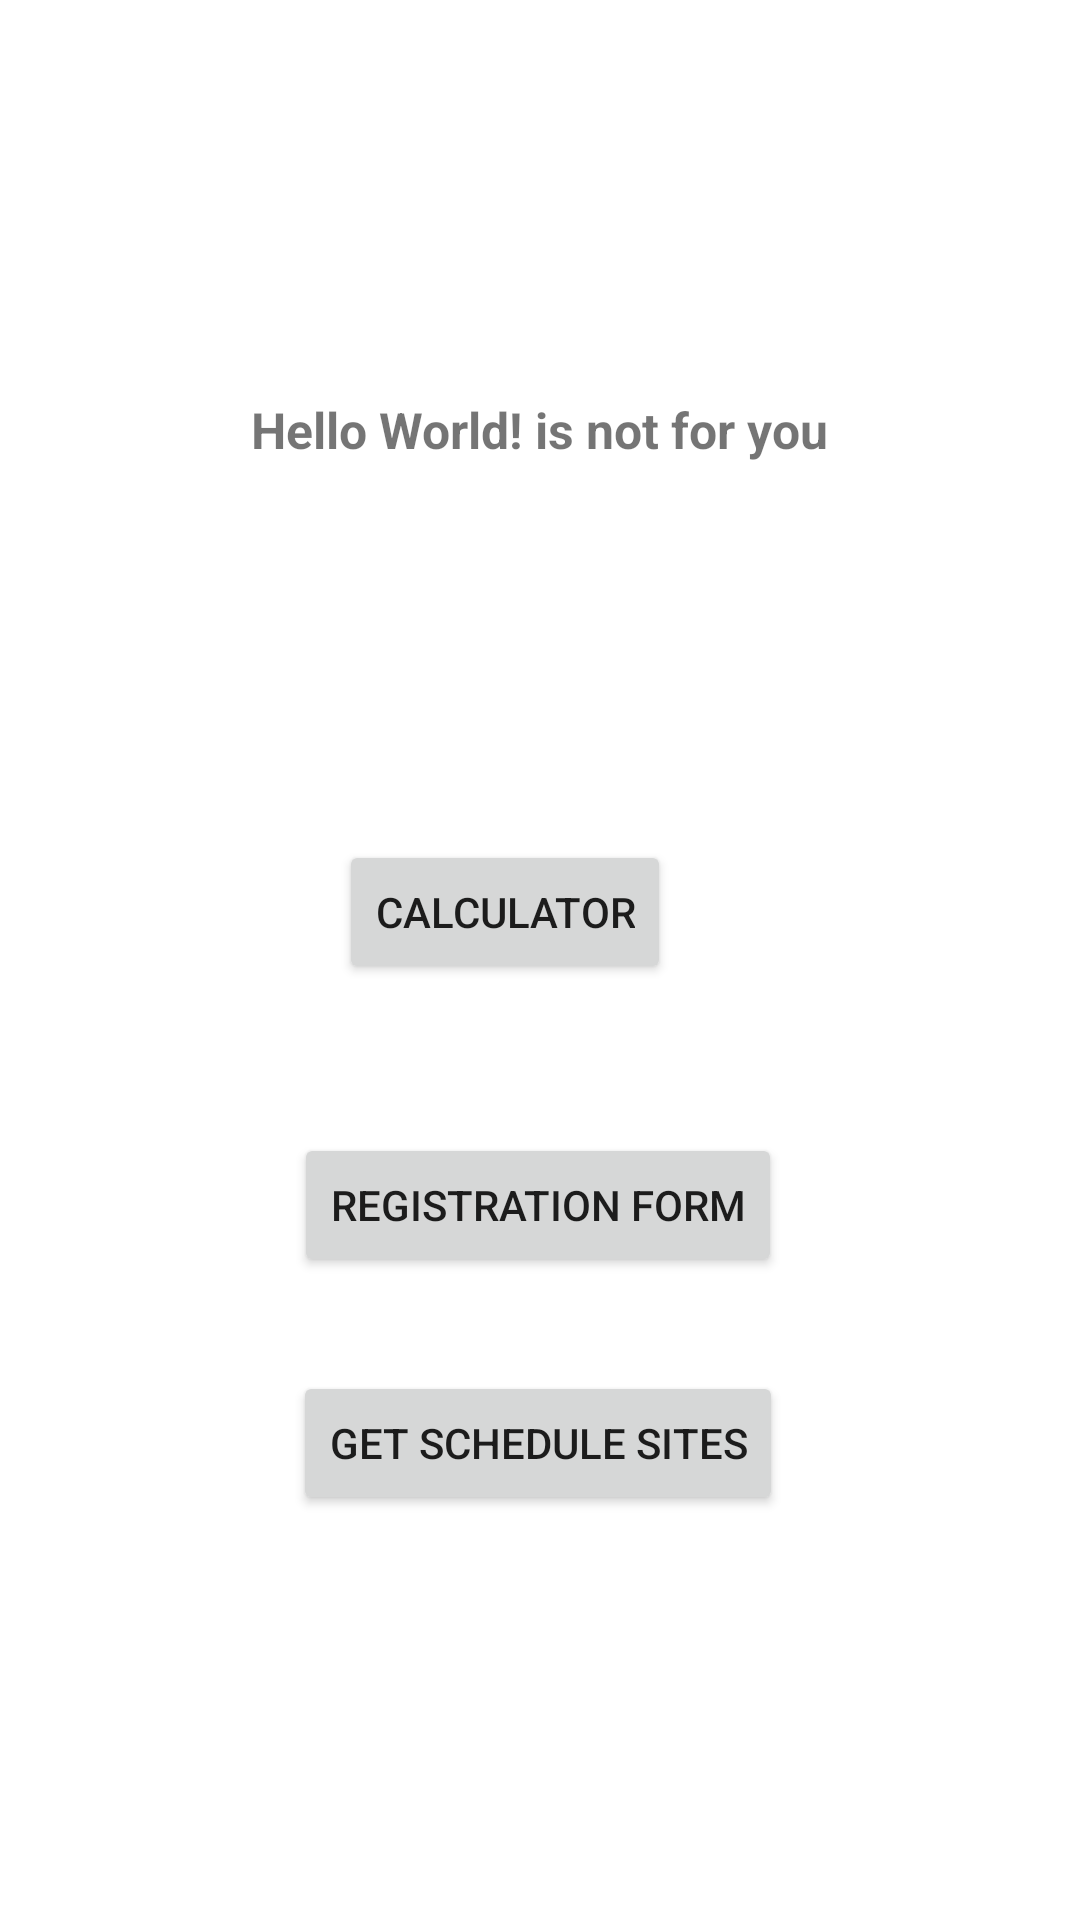

Layout XML and referenced resources for this Android screen:
<!-- AndroidManifest.xml: application theme Theme.Some_app -->
<!-- res/layout/activity_main.xml -->
<?xml version="1.0" encoding="utf-8"?>
<androidx.constraintlayout.widget.ConstraintLayout xmlns:android="http://schemas.android.com/apk/res/android"
    xmlns:app="http://schemas.android.com/apk/res-auto"
    xmlns:tools="http://schemas.android.com/tools"
    android:layout_width="match_parent"
    android:layout_height="match_parent"
    tools:context=".MainActivity">


    <TextView
        android:id="@+id/textView"
        android:layout_width="292dp"
        android:layout_height="72dp"
        android:layout_marginTop="132dp"
        android:text="Hello World! is not for you"
        android:textAlignment="center"
        android:textSize="50px"
        android:textStyle="bold"
        app:layout_constraintEnd_toEndOf="parent"
        app:layout_constraintHorizontal_bias="0.495"
        app:layout_constraintStart_toStartOf="parent"
        app:layout_constraintTop_toTopOf="parent"
        tools:ignore="MissingConstraints" />

    <Button
        android:id="@+id/buttonToCalculator"
        android:layout_width="wrap_content"
        android:layout_height="wrap_content"
        android:layout_marginTop="76dp"
        android:text="Calculator"
        app:layout_constraintEnd_toEndOf="parent"
        app:layout_constraintHorizontal_bias="0.453"
        app:layout_constraintStart_toStartOf="parent"
        app:layout_constraintTop_toBottomOf="@id/textView" />

    <Button
        android:id="@+id/regisForm"
        android:layout_width="wrap_content"
        android:layout_height="wrap_content"
        android:text="Registration Form"
        app:layout_constraintBottom_toBottomOf="parent"
        app:layout_constraintEnd_toEndOf="parent"
        app:layout_constraintHorizontal_bias="0.497"
        app:layout_constraintStart_toStartOf="parent"
        app:layout_constraintTop_toBottomOf="@+id/buttonToCalculator"
        app:layout_constraintVertical_bias="0.188" />

    <Button
        android:id="@+id/btnGetSchSites"
        android:layout_width="wrap_content"
        android:layout_height="wrap_content"
        android:text="Get schedule sites"
        app:layout_constraintBottom_toBottomOf="parent"
        app:layout_constraintEnd_toEndOf="parent"
        app:layout_constraintHorizontal_bias="0.497"
        app:layout_constraintStart_toStartOf="parent"
        app:layout_constraintTop_toBottomOf="@+id/regisForm"
        app:layout_constraintVertical_bias="0.188" />


</androidx.constraintlayout.widget.ConstraintLayout>
<!-- resources referenced by this layout -->
<resources>
  <style name="Theme.Some_app" parent="Theme.MaterialComponents.Light">
          
          <item name="colorPrimary">@color/purple_500</item>
          <item name="colorPrimaryVariant">@color/purple_700</item>
          <item name="colorOnPrimary">@color/white</item>
          
          <item name="colorSecondary">@color/teal_200</item>
          <item name="colorSecondaryVariant">@color/teal_700</item>
          <item name="colorOnSecondary">@color/black</item>
          
          <item name="android:statusBarColor">?attr/colorPrimaryVariant</item>
          
      </style>
  <color name="purple_500">#FF6200EE</color>
  <color name="purple_700">#FF3700B3</color>
  <color name="white">#FFFFFFFF</color>
  <color name="teal_200">#FF03DAC5</color>
  <color name="teal_700">#FF018786</color>
  <color name="black">#FF000000</color>
</resources>
